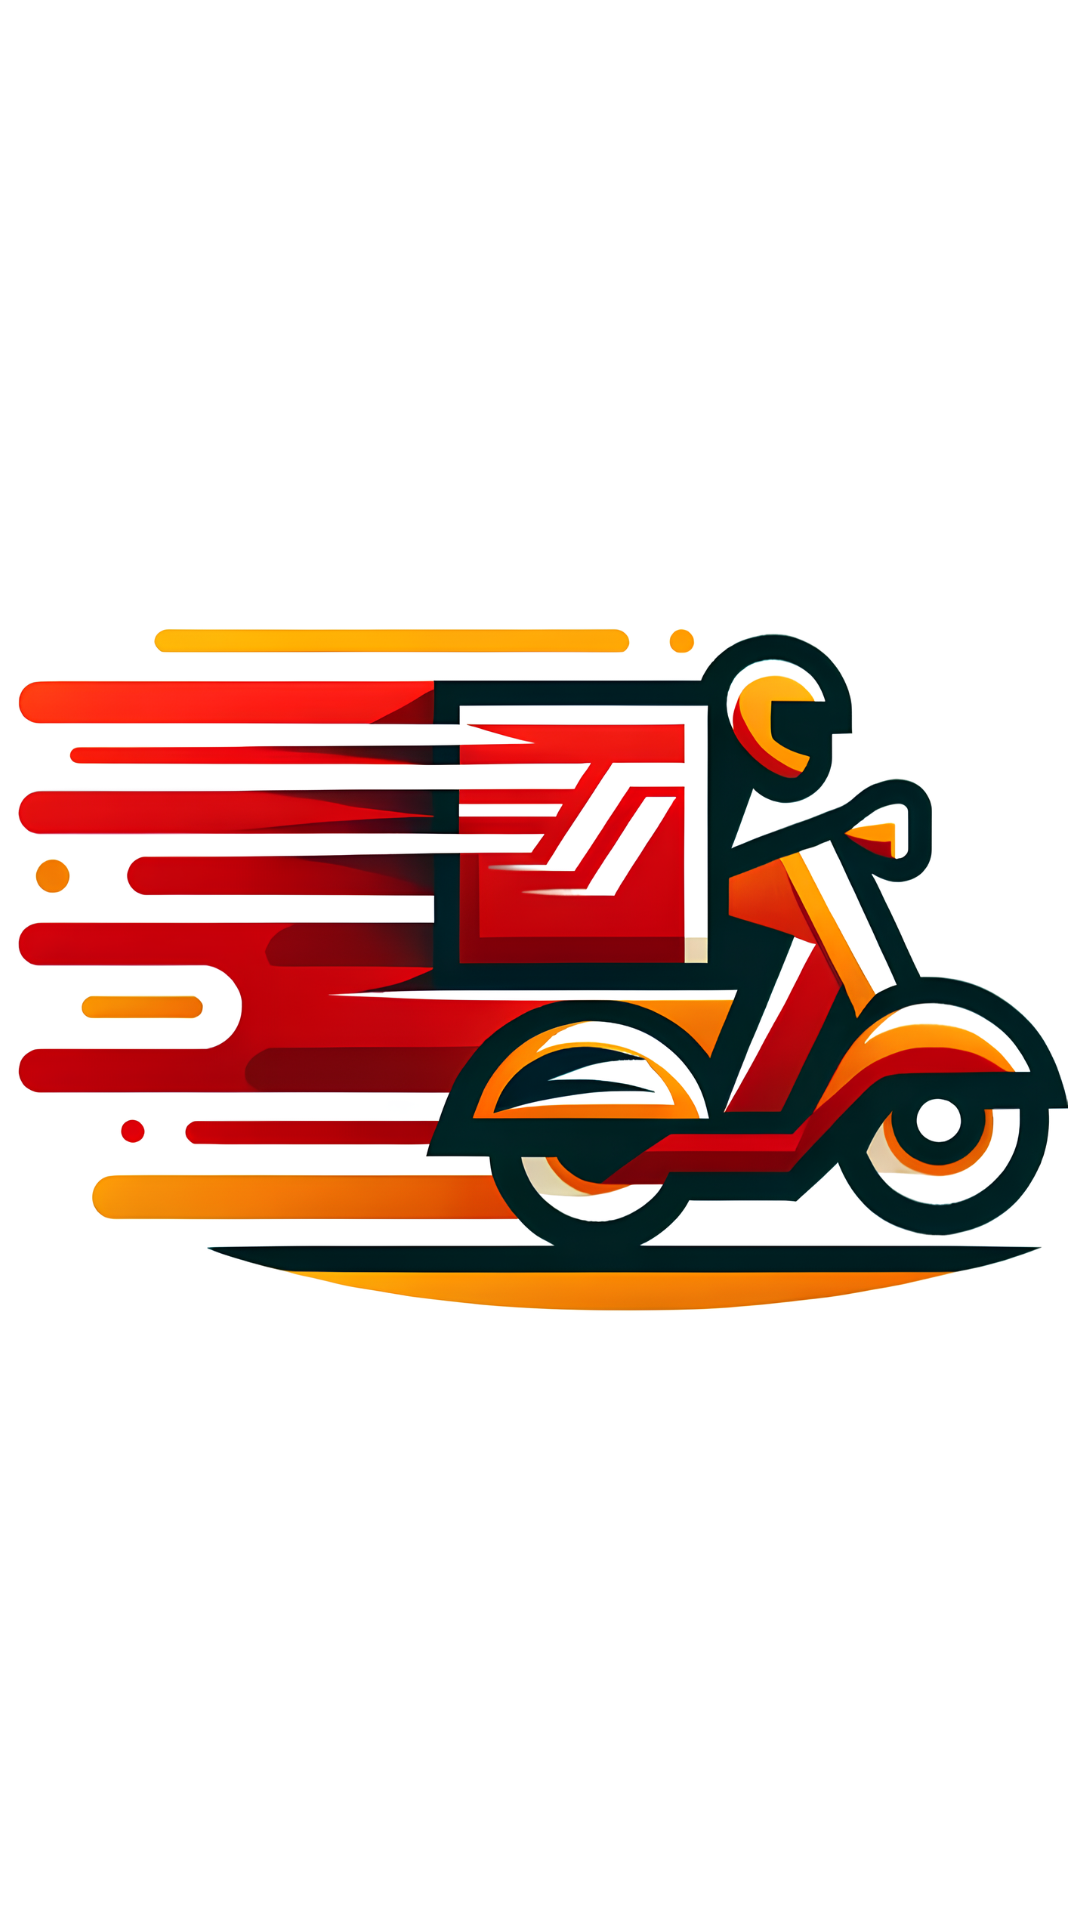

Reconstruct the res/layout file that produces this screen, plus the resources it refers to.
<!-- AndroidManifest.xml: application theme Theme.PedidosApp -->
<!-- res/layout/activity_spash_screen.xml -->
<?xml version="1.0" encoding="utf-8"?>
<androidx.constraintlayout.widget.ConstraintLayout xmlns:android="http://schemas.android.com/apk/res/android"
    xmlns:app="http://schemas.android.com/apk/res-auto"
    xmlns:tools="http://schemas.android.com/tools"
    android:layout_width="match_parent"
    android:layout_height="match_parent"
    android:background="#ffffff"
    android:padding="4dp"
    tools:context=".SpashScreen">

    <ImageView
        android:layout_width="wrap_content"
        android:layout_height="wrap_content"
        android:src="@drawable/repartos_app_banner"
        app:layout_constraintBottom_toBottomOf="parent"
        app:layout_constraintEnd_toEndOf="parent"
        app:layout_constraintStart_toStartOf="parent"
        app:layout_constraintTop_toTopOf="parent" />

</androidx.constraintlayout.widget.ConstraintLayout>
<!-- resources referenced by this layout -->
<resources>
  <!-- drawable repartos_app_banner: png bitmap (drawable, 713877 bytes) -->
  <style name="Theme.PedidosApp" parent="Base.Theme.PedidosApp" />
  <style name="Base.Theme.PedidosApp" parent="Theme.Material3.DayNight.NoActionBar">
          
          
      </style>
</resources>
